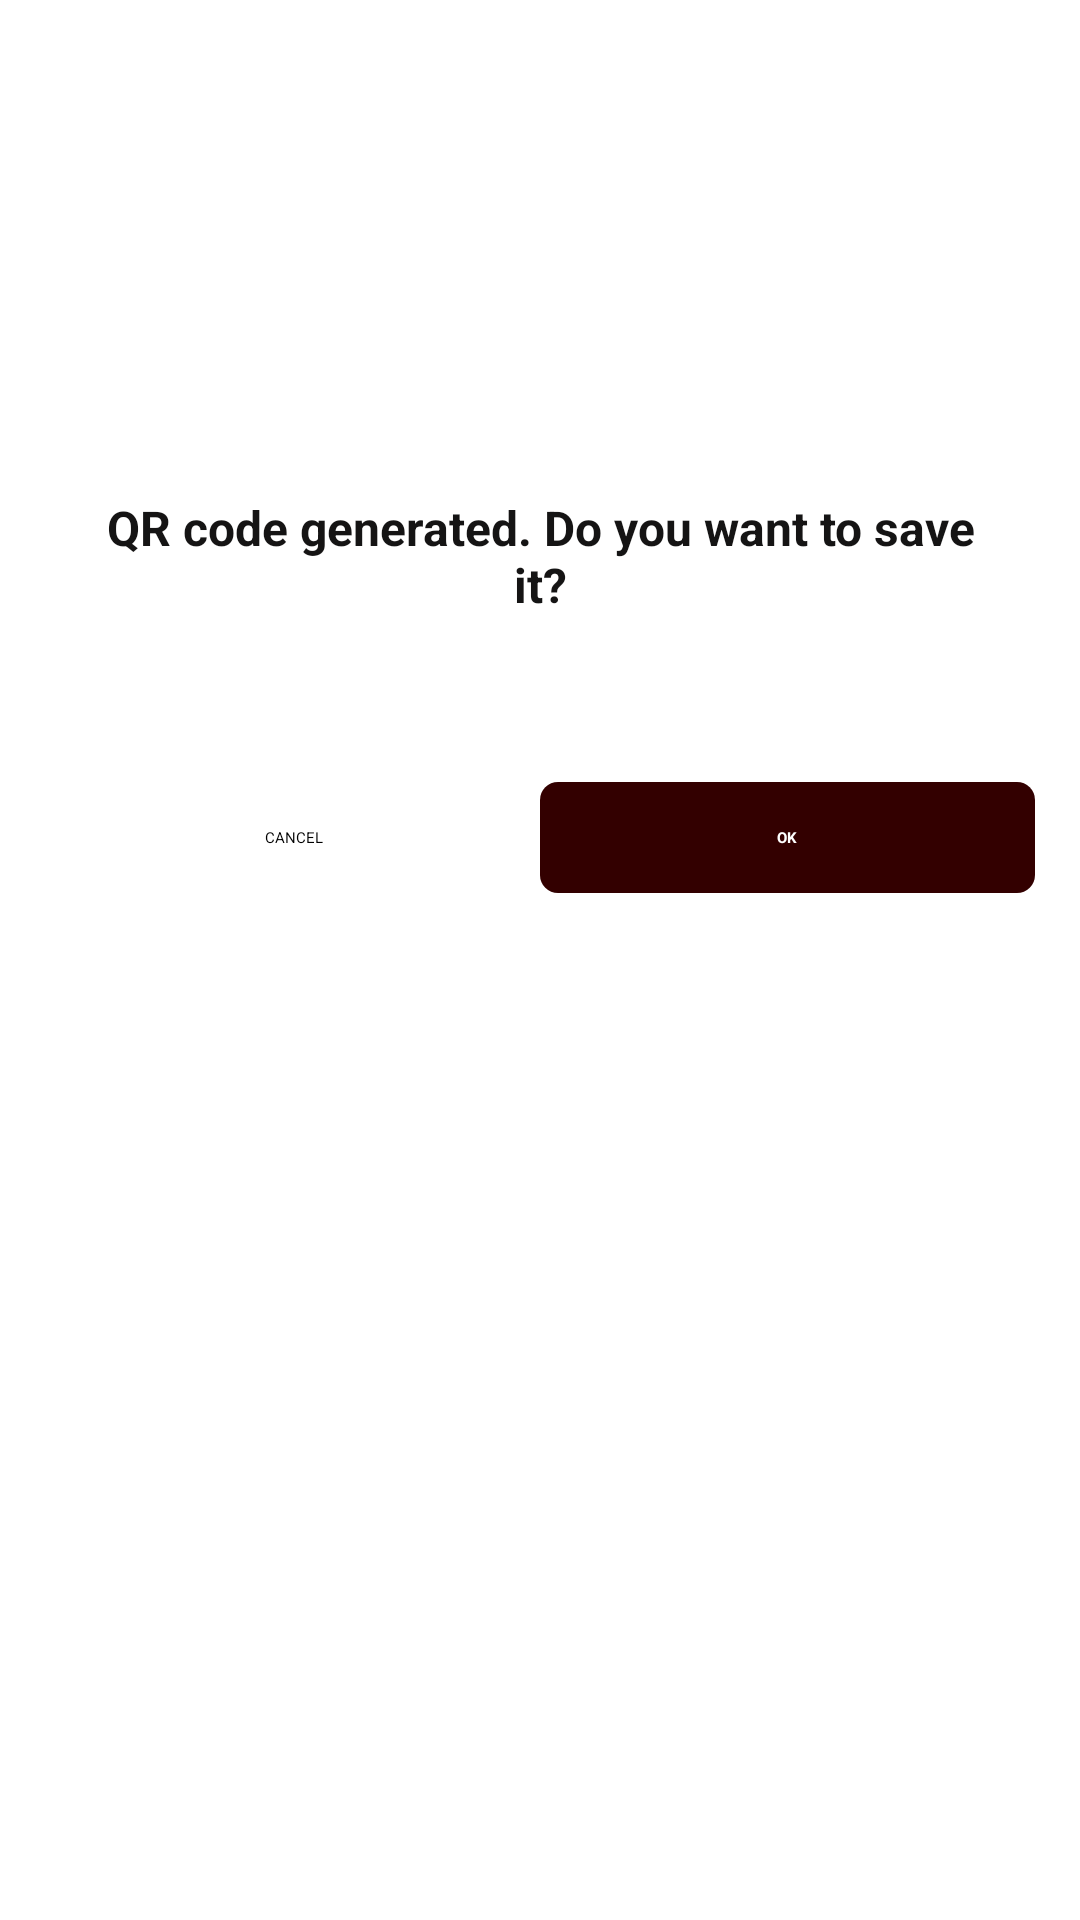

Here is an Android app screen rendered from its layout file. Give the layout XML and the strings, colors and styles it references.
<!-- AndroidManifest.xml: application theme Theme.CarpenterApp -->
<!-- res/layout/dialog_qr_generated.xml -->
<?xml version="1.0" encoding="utf-8"?>
<RelativeLayout xmlns:android="http://schemas.android.com/apk/res/android"
    android:layout_width="match_parent"
    android:layout_height="match_parent">

    <LinearLayout
        android:layout_width="match_parent"
        android:layout_height="wrap_content"
        android:orientation="vertical">

        <LinearLayout
            android:layout_width="match_parent"
            android:layout_height="wrap_content"
            android:layout_marginTop="5dp"
            android:gravity="center"
            android:orientation="vertical"
            android:padding="25sp">
        <LinearLayout
            android:layout_width="match_parent"
            android:layout_height="wrap_content"
            android:gravity="center"
            android:orientation="horizontal">

            <LinearLayout
                android:layout_width="match_parent"
                android:layout_height="wrap_content"
                android:layout_weight="1">

                <ImageView
                    android:id="@+id/qrImage"
                    android:layout_width="match_parent"
                    android:layout_height="120dp"
                    android:src="@drawable/test_qr_img"/>

            </LinearLayout>
            <LinearLayout
                android:layout_width="match_parent"
                android:layout_height="wrap_content"
                android:layout_weight="1">

                <ImageView
                    android:id="@+id/clickedImage"
                    android:layout_width="match_parent"
                    android:layout_height="120dp" />

            </LinearLayout>

        </LinearLayout>

            <TextView
                android:id="@+id/textTitle"
                android:layout_width="match_parent"
                android:layout_height="wrap_content"
                android:layout_marginTop="15dp"
                android:gravity="center"
                android:text="QR code generated. Do you want to save it?"
                android:textColor="#151414"
                android:textSize="16sp"
                android:textStyle="bold" />

        </LinearLayout>


        <LinearLayout
            android:layout_width="match_parent"
            android:layout_height="wrap_content"
            android:layout_marginTop="20sp"
            android:orientation="horizontal"
            android:padding="10dp">

            <LinearLayout
                android:id="@+id/cancelBtn"
                android:layout_width="match_parent"
                android:layout_height="match_parent"
                android:layout_marginLeft="5dp"
                android:layout_weight="1"
                android:visibility="visible">

                <TextView
                    android:layout_width="match_parent"
                    android:layout_height="match_parent"
                    android:gravity="center"
                    android:padding="13dp"
                    android:text=" CANCEL" />

            </LinearLayout>

            <LinearLayout
                android:id="@+id/okBtn"
                android:layout_width="match_parent"
                android:layout_height="wrap_content"
                android:layout_marginRight="5dp"
                android:layout_weight="1">

                <TextView
                    android:layout_width="match_parent"
                    android:layout_height="match_parent"
                    android:background="@drawable/theme_button_bg"
                    android:gravity="center"
                    android:padding="15dp"
                    android:text="OK"
                    android:textColor="@color/white"
                    android:textStyle="bold" />

            </LinearLayout>


        </LinearLayout>


    </LinearLayout>

</RelativeLayout>
<!-- resources referenced by this layout -->
<resources>
  <color name="white">#FFFFFFFF</color>
  <!-- drawable theme_button_bg (drawable) -->
  <?xml version="1.0" encoding="utf-8"?>
  <shape xmlns:android="http://schemas.android.com/apk/res/android"
      android:shape="rectangle">
      <corners android:radius="6dp" />
      <solid android:color="@color/colorPrimary" />
      <padding
          android:bottom="10dp"
          android:left="10dp"
          android:right="10dp"
          android:top="10dp" />
  </shape>
  <style name="Theme.CarpenterApp" parent="Theme.MaterialComponents.Light.NoActionBar">
          
          <item name="colorPrimary">@color/colorPrimary</item>
          <item name="colorPrimaryVariant">@color/theme_color</item>
          <item name="colorOnPrimary">@color/white</item>
          
          <item name="colorSecondary">@color/teal_200</item>
          <item name="colorSecondaryVariant">@color/teal_700</item>
          <item name="colorOnSecondary">@color/black</item>
          
          <item name="android:statusBarColor" tools:targetApi="l">?attr/colorPrimaryVariant</item>
          
  
      </style>
  <color name="colorPrimary">#330000</color>
  <color name="theme_color">#F3330000</color>
  <color name="teal_200">#FF03DAC5</color>
  <color name="teal_700">#FF018786</color>
  <color name="black">#FF000000</color>
</resources>
